Labelled photos from "Date_Fruit_dataset", an image-classification folder in Talal1421/CSC462_DateFruit_Project. The possible labels are: Ajwa date, Galaxy date, Mejdool date, Meneifi date, Nabtat Ali date, Rutab date, Shaishe date, Sokari date, Sugaey date.

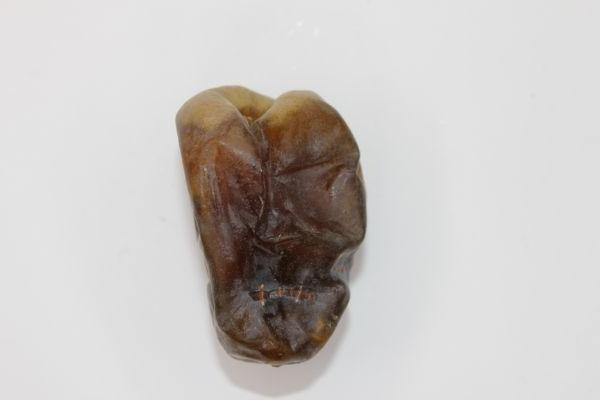
Label: Shaishe date

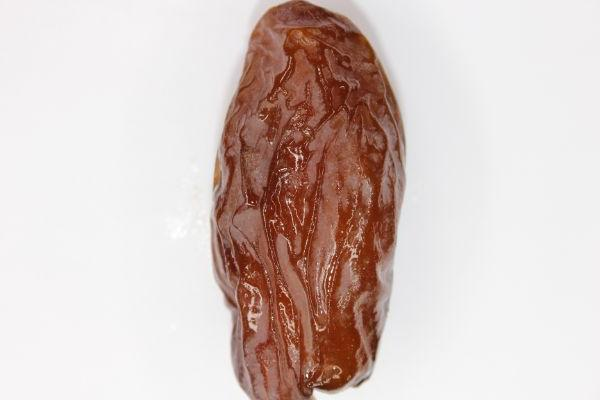
Label: Mejdool date

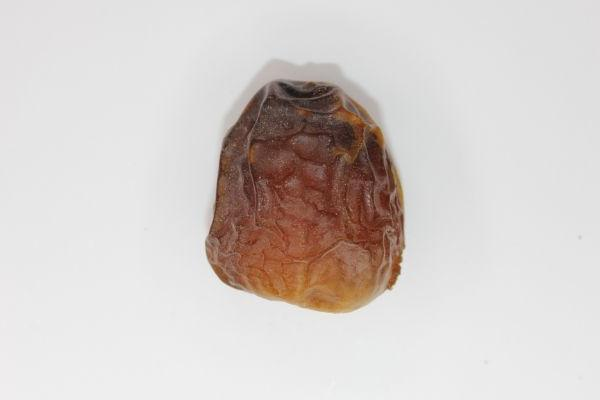
Label: Galaxy date

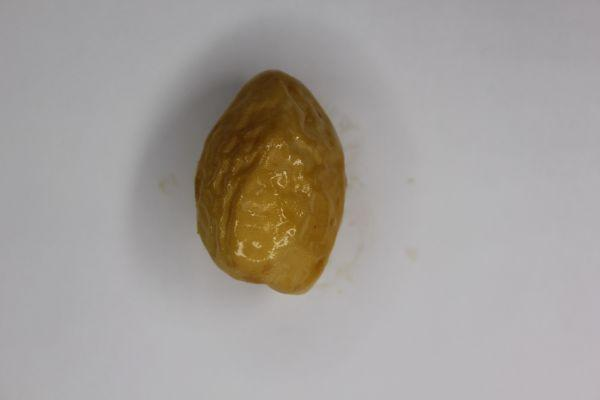
Label: Rutab date

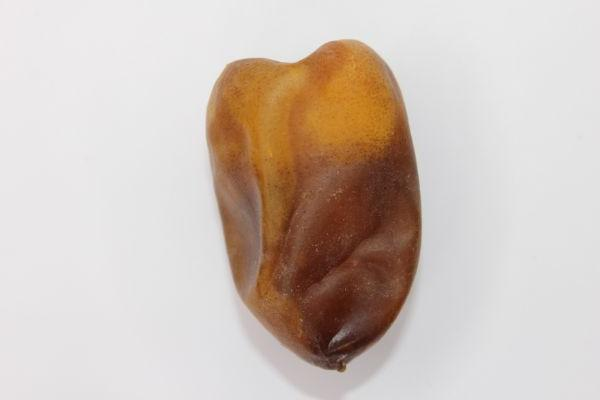
Label: Nabtat Ali date

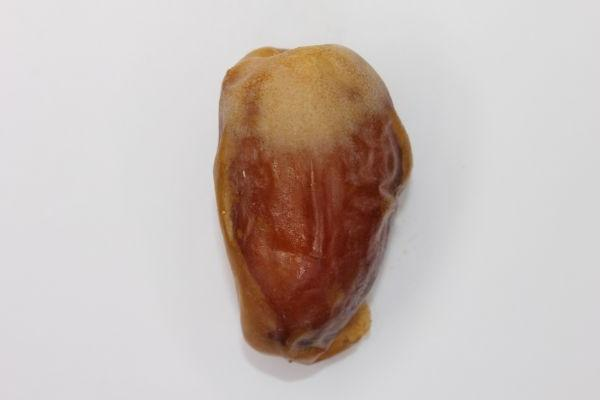
Label: Sugaey date
